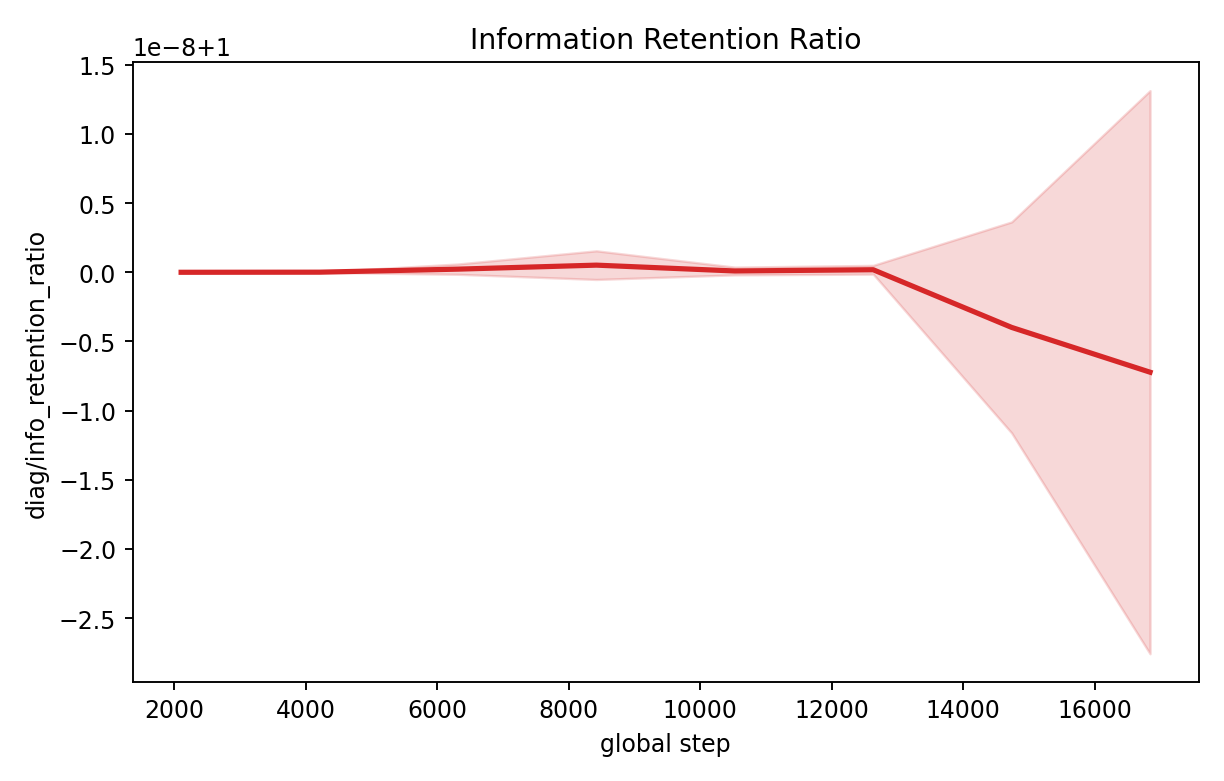

The file beside this chart, header and first rows:
step, mean, std, min, max, n
2105, 1.0, 0.0, 1.0, 1.0, 5
4210, 1, 1.5349854720689685e-11, 1.0, 1, 5
6315, 1, 3.7214502548974145e-10, 1, 1, 5
8420, 1, 1.0357127734837655e-09, 1, 1, 5
10525, 1, 2.791474308247402e-10, 1, 1, 5
12630, 1, 3.1569898196614107e-10, 1.0, 1, 5
14735, 1, 7.626918086217146e-09, 1, 1, 5
16840, 1, 2.0354899861336694e-08, 1, 1, 5
